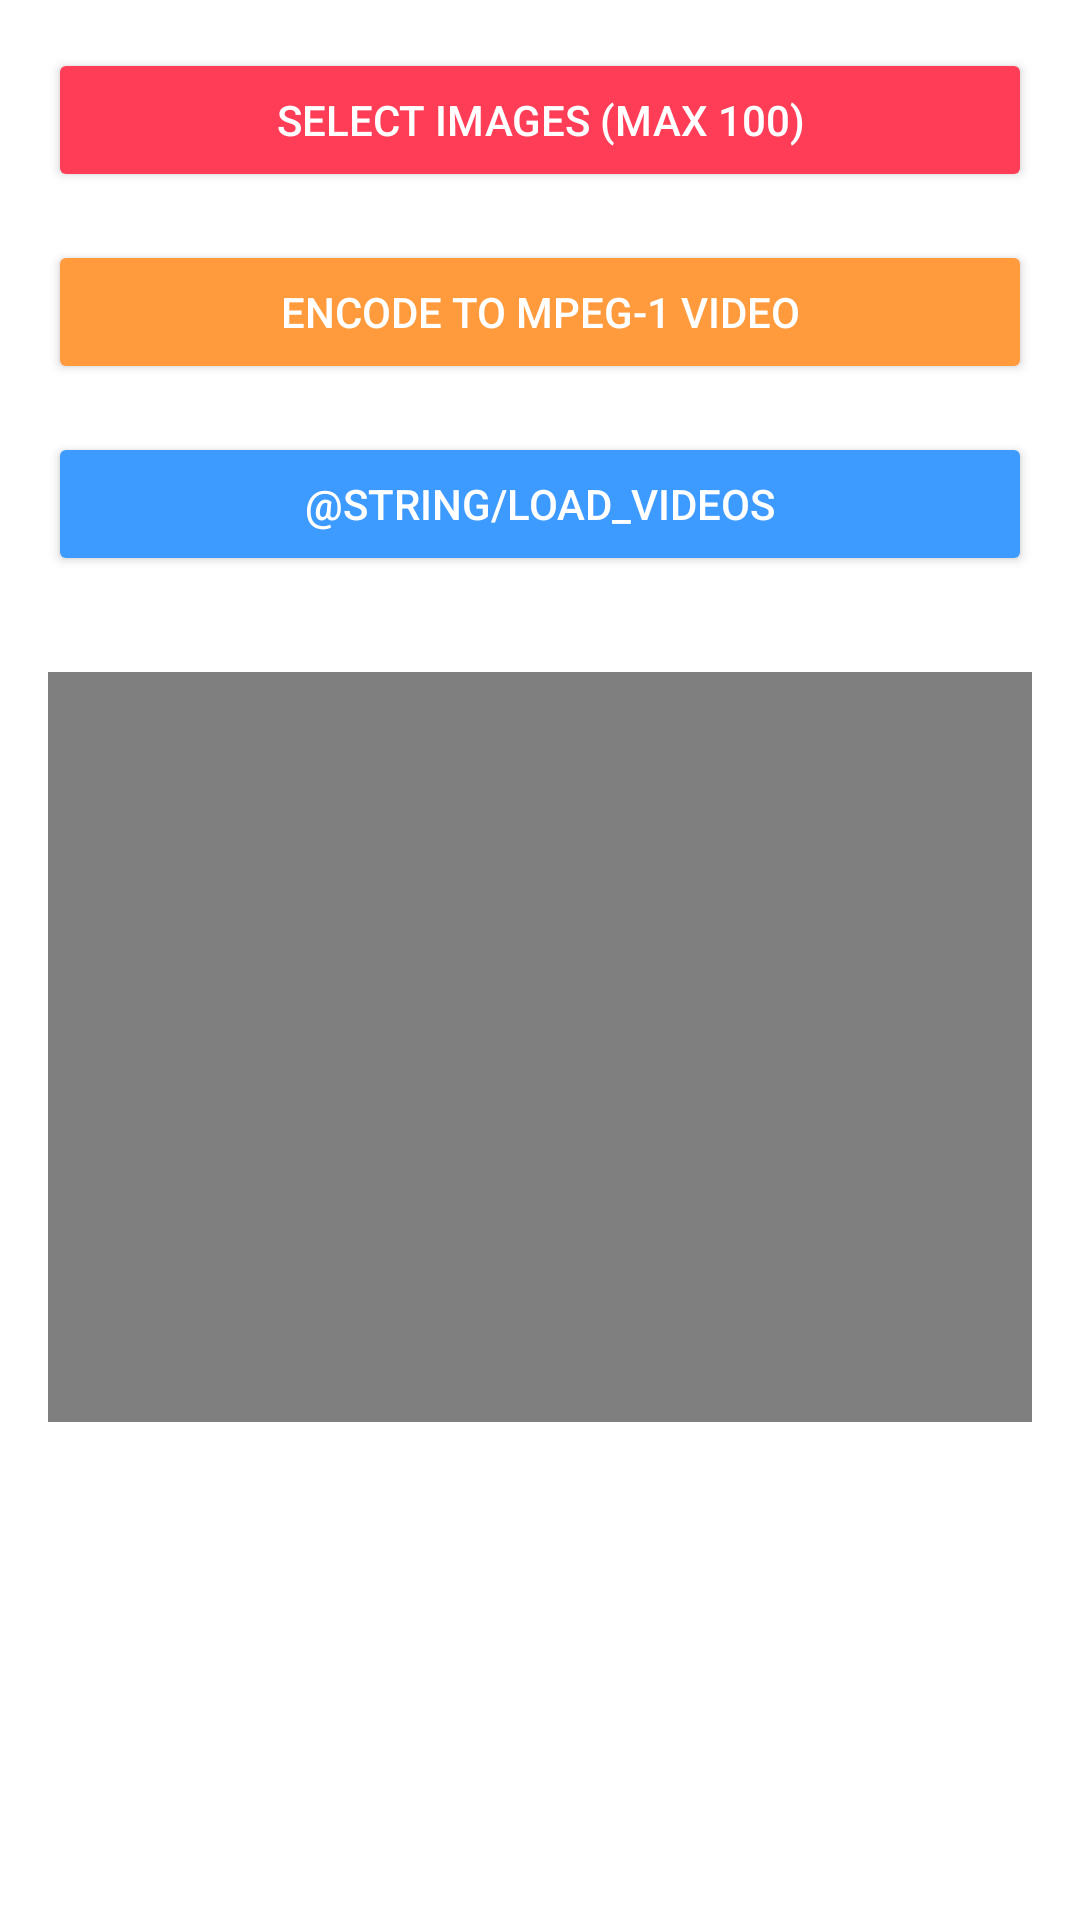

Reconstruct the res/layout file that produces this screen, plus the resources it refers to.
<!-- AndroidManifest.xml: application theme Theme.AndroidVideoEncoder -->
<!-- res/layout/activity_main.xml -->
<?xml version="1.0" encoding="utf-8"?>
<androidx.constraintlayout.widget.ConstraintLayout
    xmlns:android="http://schemas.android.com/apk/res/android"
    xmlns:app="http://schemas.android.com/apk/res-auto"
    xmlns:tools="http://schemas.android.com/tools"
    android:layout_width="match_parent"
    android:layout_height="match_parent"
    android:background="@color/white"
    tools:context=".MainActivity">

    
    <Button
        android:id="@+id/select_images_button"
        android:layout_width="0dp"
        android:layout_height="wrap_content"
        android:text="@string/select_images"
        android:backgroundTint="@color/colorRed"
        android:textColor="@color/white"
        app:layout_constraintTop_toTopOf="parent"
        app:layout_constraintStart_toStartOf="parent"
        app:layout_constraintEnd_toEndOf="parent"
        android:layout_margin="16dp" />

    
    <Button
        android:id="@+id/encode_button"
        android:layout_width="0dp"
        android:layout_height="wrap_content"
        android:text="@string/encode_video"
        android:backgroundTint="@color/colorOrange"
        android:textColor="@color/white"
        app:layout_constraintTop_toBottomOf="@id/select_images_button"
        app:layout_constraintStart_toStartOf="parent"
        app:layout_constraintEnd_toEndOf="parent"
        android:layout_margin="16dp" />

    
    <Button
        android:id="@+id/load_videos_button"
        android:layout_width="0dp"
        android:layout_height="wrap_content"
        android:text="@string/load_videos"
        android:backgroundTint="@color/colorBlue"
        android:textColor="@color/white"
        app:layout_constraintTop_toBottomOf="@id/encode_button"
        app:layout_constraintStart_toStartOf="parent"
        app:layout_constraintEnd_toEndOf="parent"
        android:layout_margin="16dp" />

    













    
    <VideoView
        android:id="@+id/video_view"
        android:layout_width="match_parent"
        android:layout_height="250dp"
        android:layout_margin="16dp"
        android:background="#000000"
        android:keepScreenOn="true"
        app:layout_constraintTop_toBottomOf="@id/video_list_view"
        app:layout_constraintStart_toStartOf="parent"
        app:layout_constraintEnd_toEndOf="parent" />

    
    <ListView
        android:id="@+id/video_list_view"
        android:layout_width="match_parent"
        android:layout_height="wrap_content"
        android:layout_margin="16dp"
        android:divider="#FFCC00"
        android:dividerHeight="2dp"
        android:background="@color/white"
        app:layout_constraintStart_toStartOf="parent"
        app:layout_constraintTop_toBottomOf="@+id/load_videos_button" />

</androidx.constraintlayout.widget.ConstraintLayout>
<!-- resources referenced by this layout -->
<resources>
  <color name="colorBlue">#3D9AFF</color>
  <color name="colorOrange">#FF9A3D</color>
  <color name="colorRed">#FF3D57</color>
  <color name="colorYellow">#FFD93D</color>
  <color name="white">#FFFFFF</color>
  <string name="encode_video">Encode to MPEG-1 Video</string>
  <string name="select_images">Select Images (Max 100)</string>
  <style name="Theme.AndroidVideoEncoder" parent="Theme.MaterialComponents.DayNight.DarkActionBar">
          
          <item name="colorPrimary">@color/colorBlue</item>
          <item name="colorPrimaryVariant">@color/colorPurple</item>
          <item name="colorOnPrimary">@color/white</item>
  
          
          <item name="colorSecondary">@color/colorGreen</item>
          <item name="colorSecondaryVariant">@color/colorOrange</item>
          <item name="colorOnSecondary">@color/black</item>
  
          
          <item name="android:windowBackground">@color/white</item>
          <item name="colorSurface">@color/white</item>
          <item name="colorOnSurface">@color/black</item>
  
          
          <item name="colorError">@color/colorRed</item>
          <item name="colorOnError">@color/white</item>
  
          
          <item name="android:statusBarColor">?attr/colorPrimaryVariant</item>
  
          
      </style>
  <color name="colorPurple">#673AB7</color>
  <color name="colorGreen">#4CAF50</color>
  <color name="black">#000000</color>
</resources>
